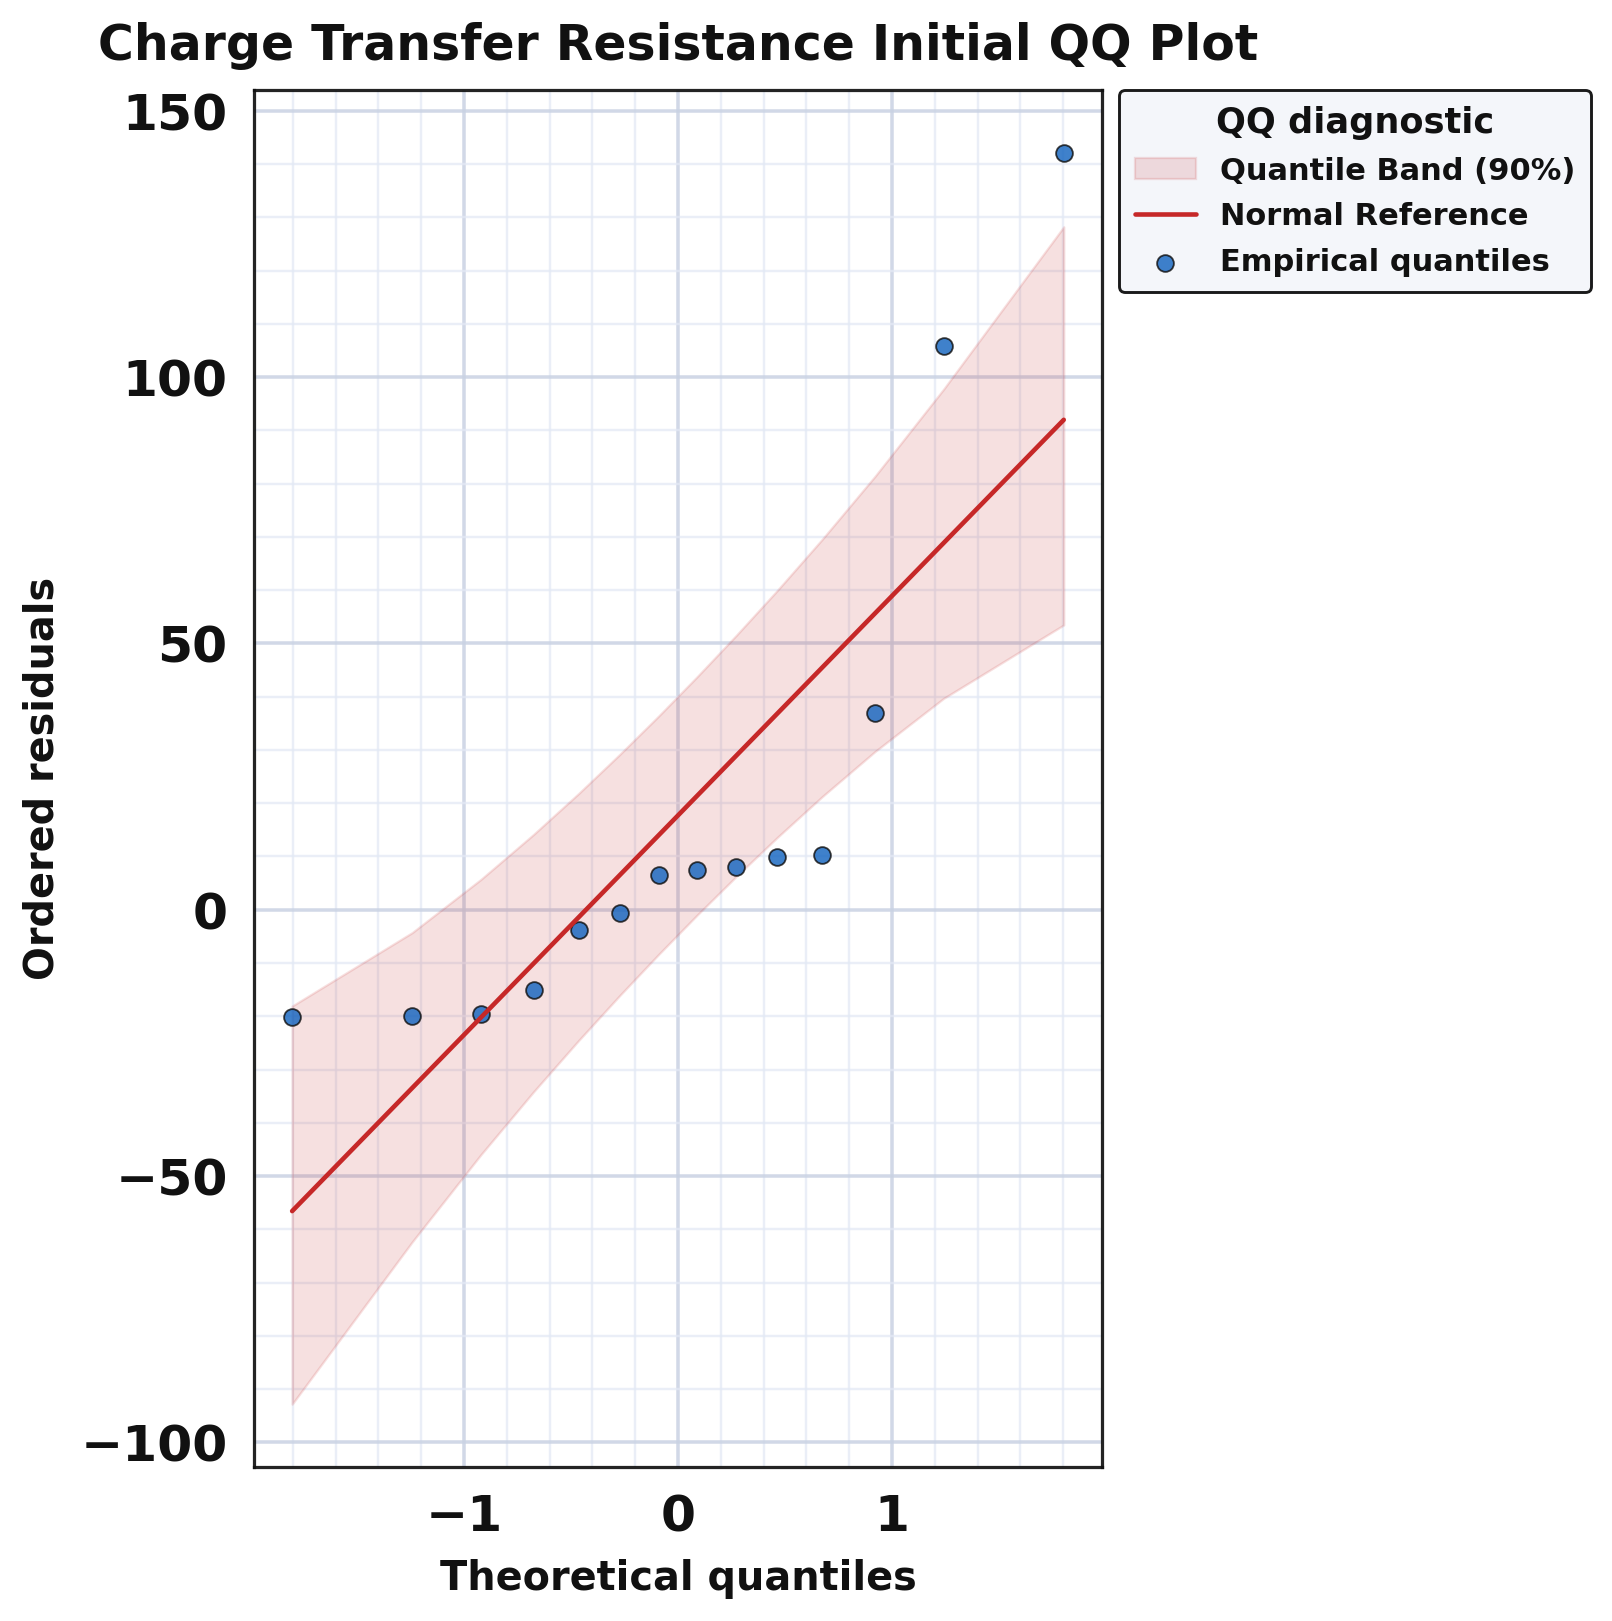

The table this chart was drawn from, first rows:
series, rank, theoretical_quantile, ordered_residual, x, y
empirical_quantile, 1, -1.803, -20.16, , 
empirical_quantile, 2, -1.242, -19.99, , 
empirical_quantile, 3, -0.9208, -19.55, , 
empirical_quantile, 4, -0.6745, -15.04, , 
empirical_quantile, 5, -0.4637, -3.873, , 
empirical_quantile, 6, -0.2719, -0.6333, , 
empirical_quantile, 7, -0.08964, 6.519, , 
empirical_quantile, 8, 0.08964, 7.413, , 
empirical_quantile, 9, 0.2719, 8.049, , 
empirical_quantile, 10, 0.4637, 9.931, , 
empirical_quantile, 11, 0.6745, 10.31, , 
empirical_quantile, 12, 0.9208, 36.89, , 
empirical_quantile, 13, 1.242, 105.9, , 
empirical_quantile, 14, 1.803, 142.1, , 
normal_reference, 1, , , -1.803, -56.58
normal_reference, 2, , , -1.242, -33.47
normal_reference, 3, , , -0.9208, -20.24
normal_reference, 4, , , -0.6745, -10.09
normal_reference, 5, , , -0.4637, -1.404
normal_reference, 6, , , -0.2719, 6.5
normal_reference, 7, , , -0.08964, 14.01
normal_reference, 8, , , 0.08964, 21.4
normal_reference, 9, , , 0.2719, 28.9
normal_reference, 10, , , 0.4637, 36.81
normal_reference, 11, , , 0.6745, 45.49
normal_reference, 12, , , 0.9208, 55.64
normal_reference, 13, , , 1.242, 68.87
normal_reference, 14, , , 1.803, 91.98
quantile_band_lower, 1, , , -1.803, -92.81
quantile_band_upper, 1, , , -1.803, -18.07
quantile_band_lower, 2, , , -1.242, -62.36
quantile_band_upper, 2, , , -1.242, -4.293
quantile_band_lower, 3, , , -0.9208, -45.98
quantile_band_upper, 3, , , -0.9208, 5.698
quantile_band_lower, 4, , , -0.6745, -34.17
quantile_band_upper, 4, , , -0.6745, 14.15
quantile_band_lower, 5, , , -0.4637, -24.52
quantile_band_upper, 5, , , -0.4637, 21.84
quantile_band_lower, 6, , , -0.2719, -16.09
quantile_band_upper, 6, , , -0.2719, 29.17
quantile_band_lower, 7, , , -0.08964, -8.352
quantile_band_upper, 7, , , -0.08964, 36.4
quantile_band_lower, 8, , , 0.08964, -0.9908
quantile_band_upper, 8, , , 0.08964, 43.76
quantile_band_lower, 9, , , 0.2719, 6.238
quantile_band_upper, 9, , , 0.2719, 51.49
quantile_band_lower, 10, , , 0.4637, 13.56
quantile_band_upper, 10, , , 0.4637, 59.93
quantile_band_lower, 11, , , 0.6745, 21.25
quantile_band_upper, 11, , , 0.6745, 69.57
quantile_band_lower, 12, , , 0.9208, 29.71
quantile_band_upper, 12, , , 0.9208, 81.39
quantile_band_lower, 13, , , 1.242, 39.7
quantile_band_upper, 13, , , 1.242, 97.77
quantile_band_lower, 14, , , 1.803, 53.48
quantile_band_upper, 14, , , 1.803, 128.2
